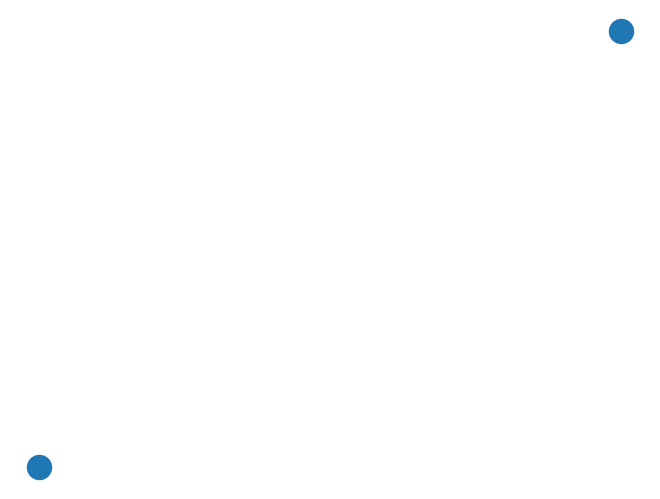

This chart was generated by the following Python code:
#!/usr/bin/env python
"""
Draw a graph with matplotlib.
You must have matplotlib for this to work.
"""
try:
    import matplotlib.pyplot as plt
except:
    raise 
    
import networkx as nx
class Tree(nx.Graph):
	def __init__(self,data=None, **attr):
		super(Tree,self).__init__(data, **attr)
	def create_node(self,tag,id):
		pass
	
g=Tree()
g.add_nodes_from([2,3])
h=nx.path_graph(10)


nx.draw(g)
plt.savefig("simple_path.png") # save as png
plt.show() # display
